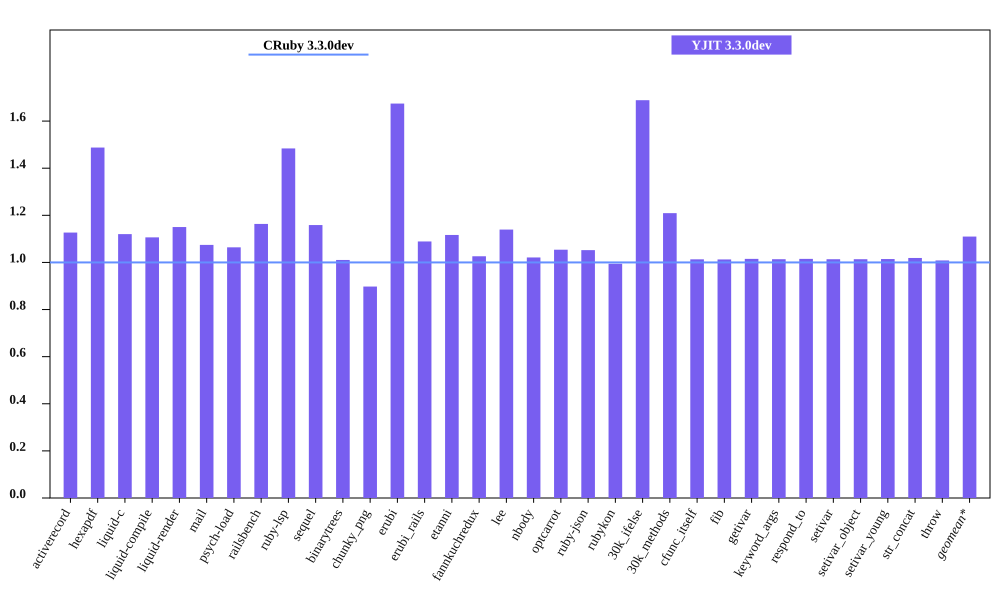

The table this chart was drawn from, first rows:
bench, CRuby 3.3.0dev mem (MiB), YJIT 3.3.0dev mem (MiB), Inline Code, Outlined Code, YJIT Mem overhead
activerecord, 45.79, 51.6, 2, 1
hexapdf, 244, 363, 2, 2
liquid-c, 32.54, 36.45, 1, 1
liquid-compile, 27.17, 30.06, 1, 1
liquid-render, 28.37, 32.63, 1, 1
mail, 41.47, 44.55, 1, 1
psych-load, 28.65, 30.49, 1, 1
railsbench, 95.95, 111.6, 4, 3
ruby-lsp, 87.79, 130.3, 8, 5
sequel, 32.74, 37.94, 1, 1
binarytrees, 21.66, 21.88, 1, 1
chunky_png, 45.21, 40.58, 1, 1
erubi, 102.8, 172.2, 1, 1
erubi_rails, 93.31, 101.6, 3, 2
etanni, 147.4, 164.6, 1, 1
fannkuchredux, 15.84, 16.25, 1, 1
lee, 26.27, 29.93, 1, 1
nbody, 15.76, 16.09, 1, 1
optcarrot, 50.29, 53.01, 1, 1
ruby-json, 16.39, 17.25, 1, 1
rubykon, 50.68, 50.4, 1, 1
30k_ifelse, 57.79, 97.59, 8, 7
30k_methods, 46.68, 56.45, 3, 3
cfunc_itself, 15.75, 15.95, 1, 1
fib, 15.74, 15.94, 1, 1
getivar, 15.8, 16.04, 1, 1
keyword_args, 15.75, 15.96, 1, 1
respond_to, 15.81, 16.05, 1, 1
setivar, 15.81, 16.03, 1, 1
setivar_object, 15.75, 15.96, 1, 1
setivar_young, 15.75, 15.98, 1, 1
str_concat, 98.46, 100.3, 1, 1
throw, 15.87, 16.0, 1, 1
